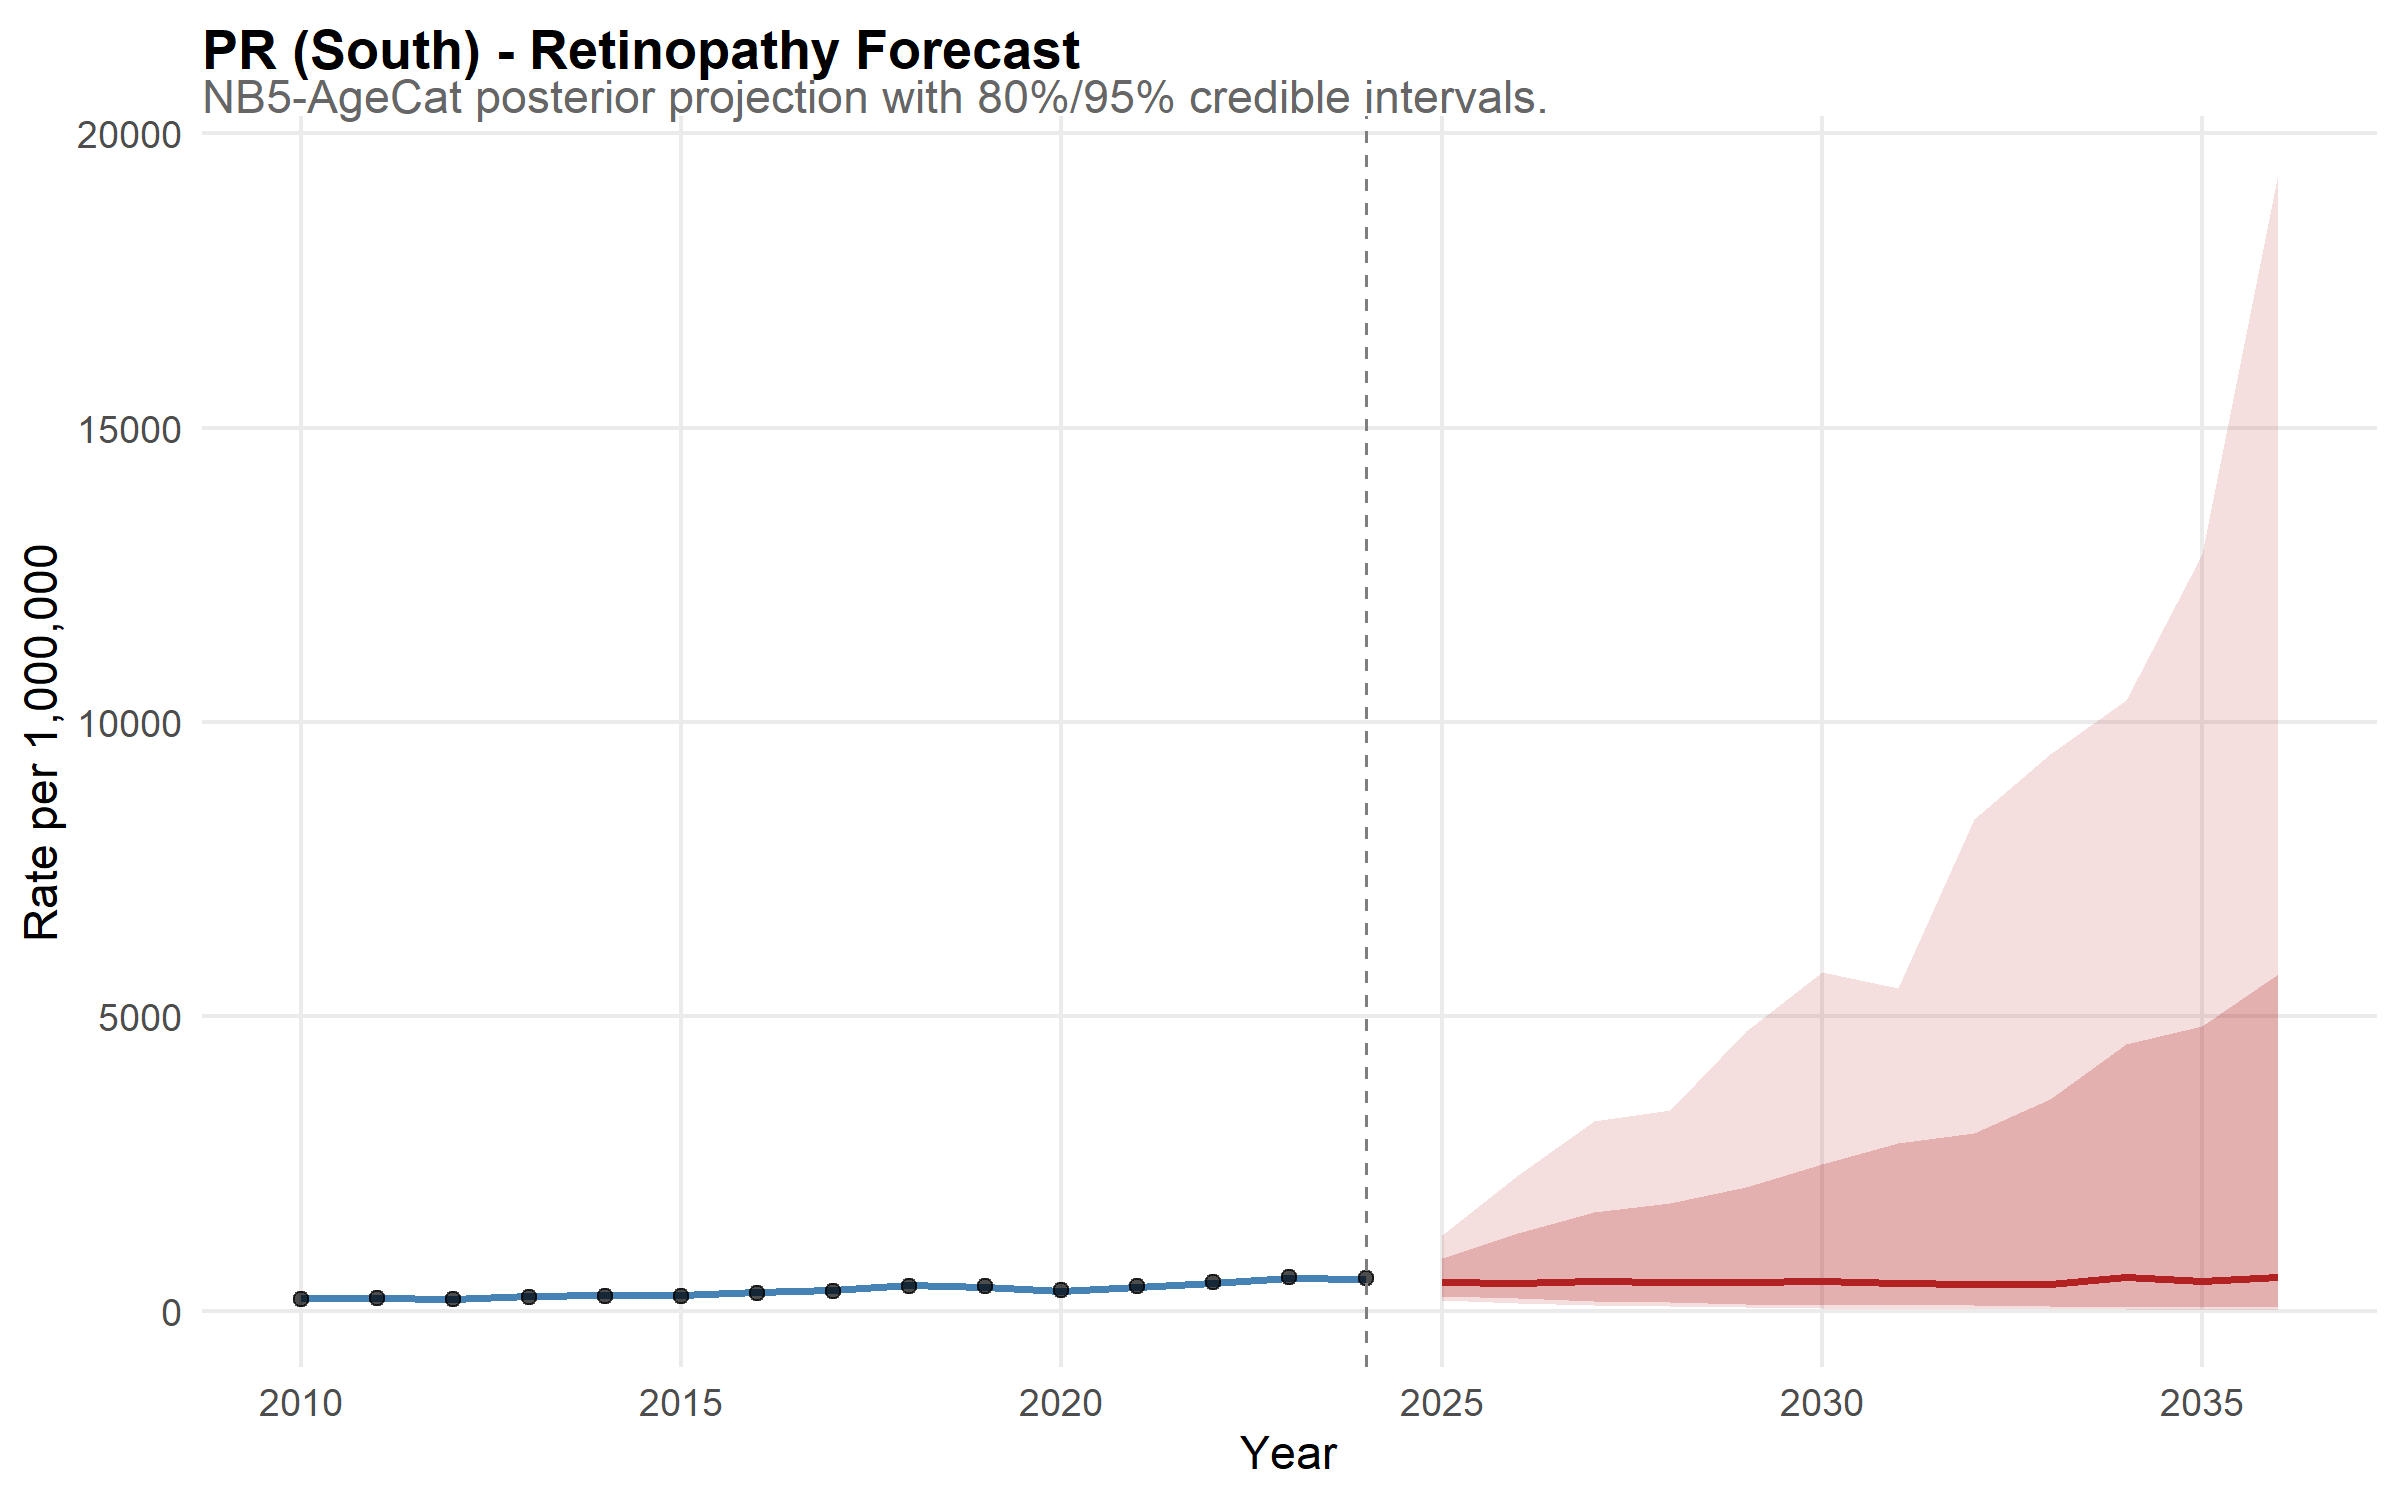

The data file committed next to this chart (first rows):
state, year, disease, median_rate, lower_95, upper_95, lower_80, upper_80, is_forecast, region, disease_label, state_f, layer, obs_rate
PR, 2010, retina, 211.9, 185.9, 243.7, 193.9, 233.5, FALSE, South, Retinopathy, PR, model, NA
PR, 2011, retina, 212.2, 183.8, 248.6, 194.4, 235.1, FALSE, South, Retinopathy, PR, model, NA
PR, 2012, retina, 199, 172.2, 232.2, 181, 220.9, FALSE, South, Retinopathy, PR, model, NA
PR, 2013, retina, 244.7, 212.5, 282.6, 225.3, 269.3, FALSE, South, Retinopathy, PR, model, NA
PR, 2014, retina, 264.5, 229.4, 306.3, 239.6, 291.5, FALSE, South, Retinopathy, PR, model, NA
PR, 2015, retina, 274.1, 237.4, 320.3, 248.8, 300.7, FALSE, South, Retinopathy, PR, model, NA
PR, 2016, retina, 315, 271.8, 361, 288.1, 347, FALSE, South, Retinopathy, PR, model, NA
PR, 2017, retina, 346, 304.2, 399.4, 316.7, 379.8, FALSE, South, Retinopathy, PR, model, NA
PR, 2018, retina, 442.2, 384.5, 502.3, 405.4, 486.4, FALSE, South, Retinopathy, PR, model, NA
PR, 2019, retina, 408.5, 354.5, 474.5, 370.1, 448.7, FALSE, South, Retinopathy, PR, model, NA
PR, 2020, retina, 344.6, 296.3, 396.2, 310.7, 376.9, FALSE, South, Retinopathy, PR, model, NA
PR, 2021, retina, 400.6, 348.7, 455.1, 366.7, 439.3, FALSE, South, Retinopathy, PR, model, NA
PR, 2022, retina, 474.7, 409.3, 543.7, 432.2, 517.8, FALSE, South, Retinopathy, PR, model, NA
PR, 2023, retina, 554.3, 485.7, 636.2, 506.2, 606.4, FALSE, South, Retinopathy, PR, model, NA
PR, 2024, retina, 535.2, 464.7, 612.1, 489.1, 581.2, FALSE, South, Retinopathy, PR, model, NA
PR, 2025, retina, 492.9, 183.6, 1289, 251.8, 904.1, TRUE, South, Retinopathy, PR, model, NA
PR, 2026, retina, 473.6, 127.2, 2310, 212.1, 1327, TRUE, South, Retinopathy, PR, model, NA
PR, 2027, retina, 505.3, 101.1, 3233, 164, 1675, TRUE, South, Retinopathy, PR, model, NA
PR, 2028, retina, 483.5, 79.3, 3403, 144.9, 1829, TRUE, South, Retinopathy, PR, model, NA
PR, 2029, retina, 495.1, 56.88, 4755, 119.7, 2102, TRUE, South, Retinopathy, PR, model, NA
PR, 2030, retina, 501.6, 46.89, 5763, 90.7, 2488, TRUE, South, Retinopathy, PR, model, NA
PR, 2031, retina, 476.2, 35.97, 5478, 97.58, 2855, TRUE, South, Retinopathy, PR, model, NA
PR, 2032, retina, 461, 33.85, 8358, 93.53, 3016, TRUE, South, Retinopathy, PR, model, NA
PR, 2033, retina, 461.3, 23.9, 9452, 80.37, 3601, TRUE, South, Retinopathy, PR, model, NA
PR, 2034, retina, 566.3, 28.09, 10381, 68.99, 4526, TRUE, South, Retinopathy, PR, model, NA
PR, 2035, retina, 514.7, 17.57, 12859, 66.56, 4846, TRUE, South, Retinopathy, PR, model, NA
PR, 2036, retina, 573.9, 15.76, 19326, 62.92, 5728, TRUE, South, Retinopathy, PR, model, NA
PR, 2010, NA, NA, NA, NA, NA, NA, NA, NA, NA, NA, observed, 202.8
PR, 2011, NA, NA, NA, NA, NA, NA, NA, NA, NA, NA, observed, 209.6
PR, 2012, NA, NA, NA, NA, NA, NA, NA, NA, NA, NA, observed, 192.8
PR, 2013, NA, NA, NA, NA, NA, NA, NA, NA, NA, NA, observed, 231.3
PR, 2014, NA, NA, NA, NA, NA, NA, NA, NA, NA, NA, observed, 244.8
PR, 2015, NA, NA, NA, NA, NA, NA, NA, NA, NA, NA, observed, 258.2
PR, 2016, NA, NA, NA, NA, NA, NA, NA, NA, NA, NA, observed, 306.3
PR, 2017, NA, NA, NA, NA, NA, NA, NA, NA, NA, NA, observed, 336.6
PR, 2018, NA, NA, NA, NA, NA, NA, NA, NA, NA, NA, observed, 418.3
PR, 2019, NA, NA, NA, NA, NA, NA, NA, NA, NA, NA, observed, 416.2
PR, 2020, NA, NA, NA, NA, NA, NA, NA, NA, NA, NA, observed, 353.7
PR, 2021, NA, NA, NA, NA, NA, NA, NA, NA, NA, NA, observed, 422.4
PR, 2022, NA, NA, NA, NA, NA, NA, NA, NA, NA, NA, observed, 492.6
PR, 2023, NA, NA, NA, NA, NA, NA, NA, NA, NA, NA, observed, 571.8
PR, 2024, NA, NA, NA, NA, NA, NA, NA, NA, NA, NA, observed, 560.9
